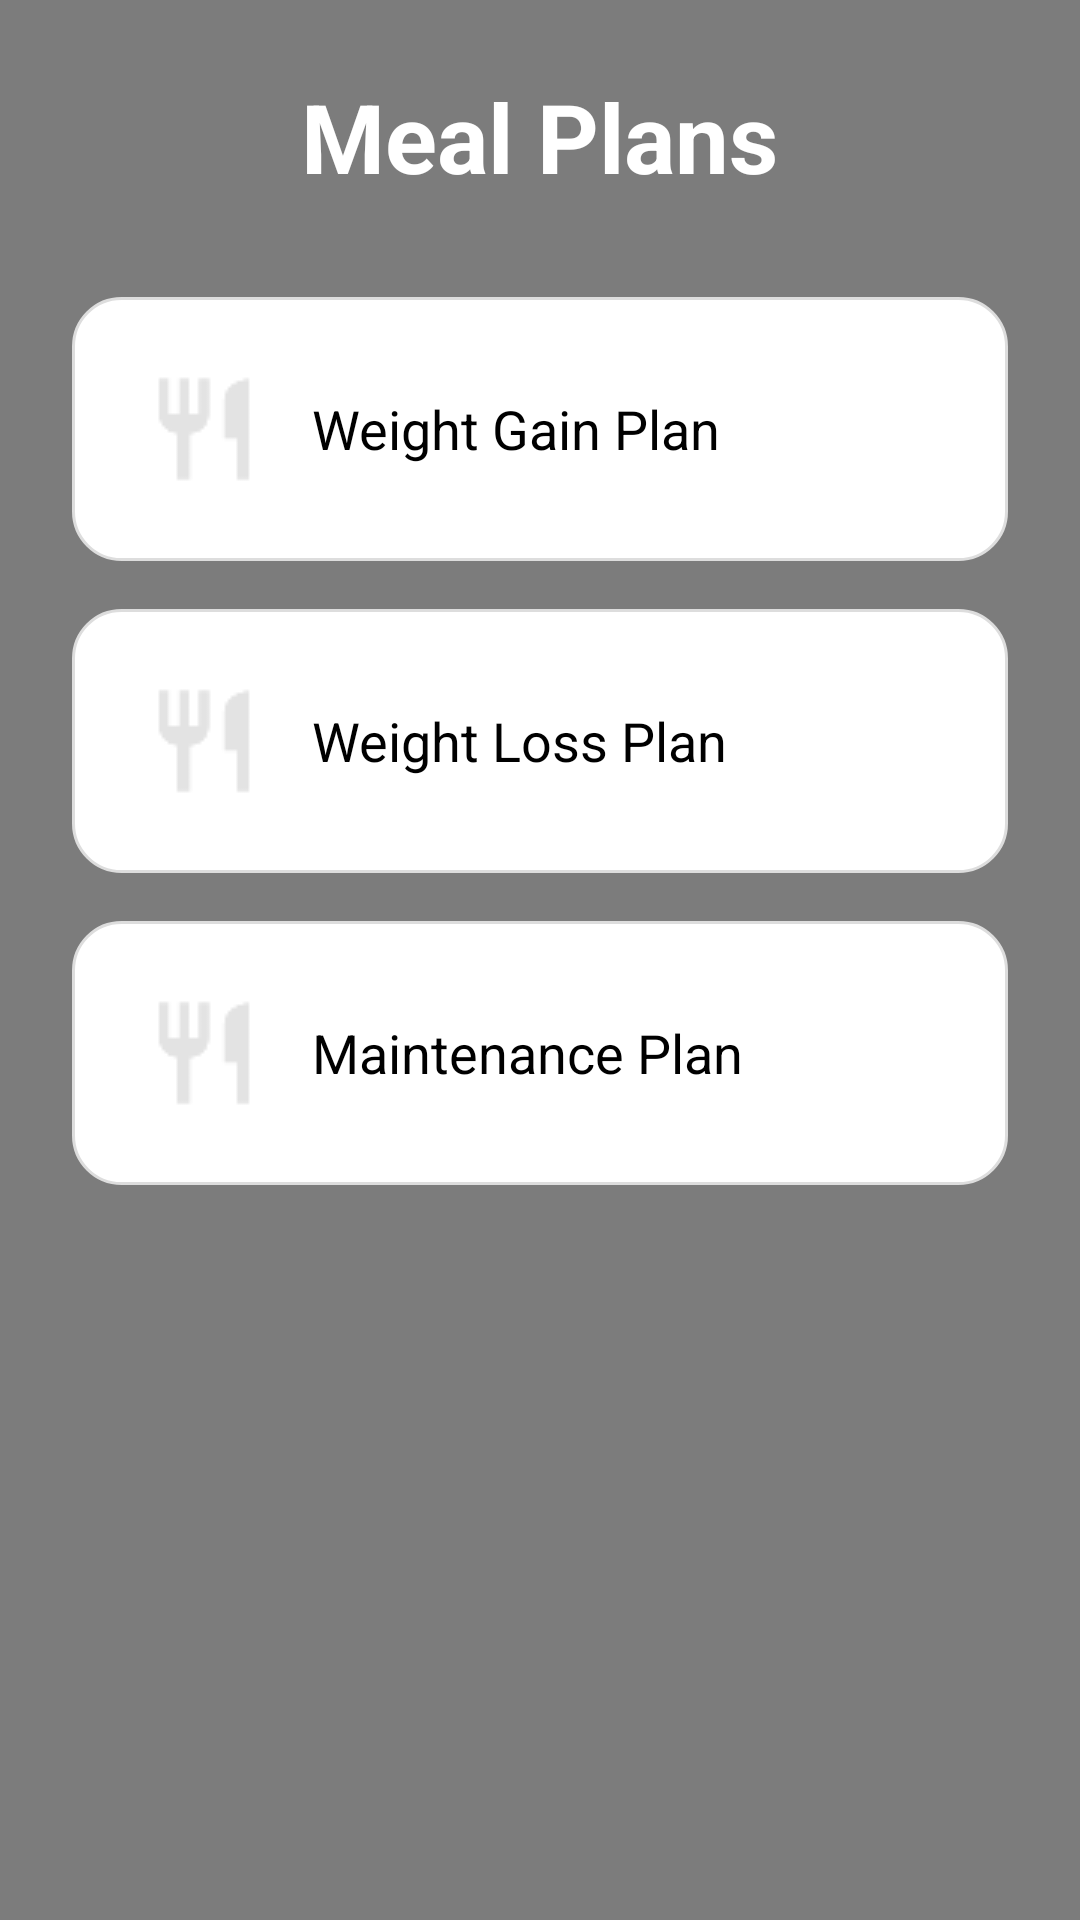

Write the Android layout XML for this screen, with the resource values it uses.
<!-- AndroidManifest.xml: application theme Theme.MyFitnessApp -->
<!-- res/layout/activity_meal.xml -->
<?xml version="1.0" encoding="utf-8"?>
<FrameLayout xmlns:android="http://schemas.android.com/apk/res/android"
    android:layout_width="match_parent"
    android:layout_height="match_parent">

    
    <ImageView
        android:layout_width="match_parent"
        android:layout_height="match_parent"
        android:src="@drawable/meal_bg"
        android:scaleType="centerCrop" />

    
    <View
        android:layout_width="match_parent"
        android:layout_height="match_parent"
        android:background="#80000000" />

    
    <ScrollView
        android:layout_width="match_parent"
        android:layout_height="match_parent"
        android:fillViewport="true">

        <LinearLayout
            android:layout_width="match_parent"
            android:layout_height="wrap_content"
            android:orientation="vertical"
            android:padding="24dp"
            android:gravity="center_horizontal">

            
            <TextView
                android:id="@+id/tvMealTitle"
                android:layout_width="wrap_content"
                android:layout_height="wrap_content"
                android:text="Meal Plans"
                android:textSize="32sp"
                android:textStyle="bold"
                android:textColor="@android:color/white"
                android:paddingBottom="32dp" />

            
            <LinearLayout
                android:id="@+id/cardGain"
                android:layout_width="match_parent"
                android:layout_height="wrap_content"
                android:orientation="horizontal"
                android:background="@drawable/card_background"
                android:padding="24dp"
                android:layout_marginBottom="16dp"
                android:gravity="center_vertical"
                android:clickable="true"
                android:focusable="true">

                <ImageView
                    android:layout_width="40dp"
                    android:layout_height="40dp"
                    android:src="@drawable/ic_meal" />

                <TextView
                    android:layout_width="wrap_content"
                    android:layout_height="wrap_content"
                    android:text="Weight Gain Plan"
                    android:textSize="18sp"
                    android:textColor="@android:color/black"
                    android:paddingStart="16dp" />
            </LinearLayout>

            
            <LinearLayout
                android:id="@+id/cardLoss"
                android:layout_width="match_parent"
                android:layout_height="wrap_content"
                android:orientation="horizontal"
                android:background="@drawable/card_background"
                android:padding="24dp"
                android:layout_marginBottom="16dp"
                android:gravity="center_vertical"
                android:clickable="true"
                android:focusable="true">

                <ImageView
                    android:layout_width="40dp"
                    android:layout_height="40dp"
                    android:src="@drawable/ic_meal" />

                <TextView
                    android:layout_width="wrap_content"
                    android:layout_height="wrap_content"
                    android:text="Weight Loss Plan"
                    android:textSize="18sp"
                    android:textColor="@android:color/black"
                    android:paddingStart="16dp" />
            </LinearLayout>

            
            <LinearLayout
                android:id="@+id/cardMaintain"
                android:layout_width="match_parent"
                android:layout_height="wrap_content"
                android:orientation="horizontal"
                android:background="@drawable/card_background"
                android:padding="24dp"
                android:layout_marginBottom="24dp"
                android:gravity="center_vertical"
                android:clickable="true"
                android:focusable="true">

                <ImageView
                    android:layout_width="40dp"
                    android:layout_height="40dp"
                    android:src="@drawable/ic_meal" />

                <TextView
                    android:layout_width="wrap_content"
                    android:layout_height="wrap_content"
                    android:text="Maintenance Plan"
                    android:textSize="18sp"
                    android:textColor="@android:color/black"
                    android:paddingStart="16dp" />
            </LinearLayout>

        </LinearLayout>
    </ScrollView>
</FrameLayout>
<!-- resources referenced by this layout -->
<resources>
  <!-- drawable card_background (drawable) -->
  <shape xmlns:android="http://schemas.android.com/apk/res/android"
      android:shape="rectangle">
      <solid android:color="#FFFFFF"/>
      <corners android:radius="16dp"/>
      <padding
          android:left="16dp"
          android:top="16dp"
          android:right="16dp"
          android:bottom="16dp"/>
      <stroke
          android:width="1dp"
          android:color="#DDDDDD"/>
  </shape>
  <!-- drawable ic_meal: png bitmap (drawable, 554 bytes) -->
  <style name="Theme.MyFitnessApp" parent="android:Theme.Material.Light.NoActionBar" />
</resources>
